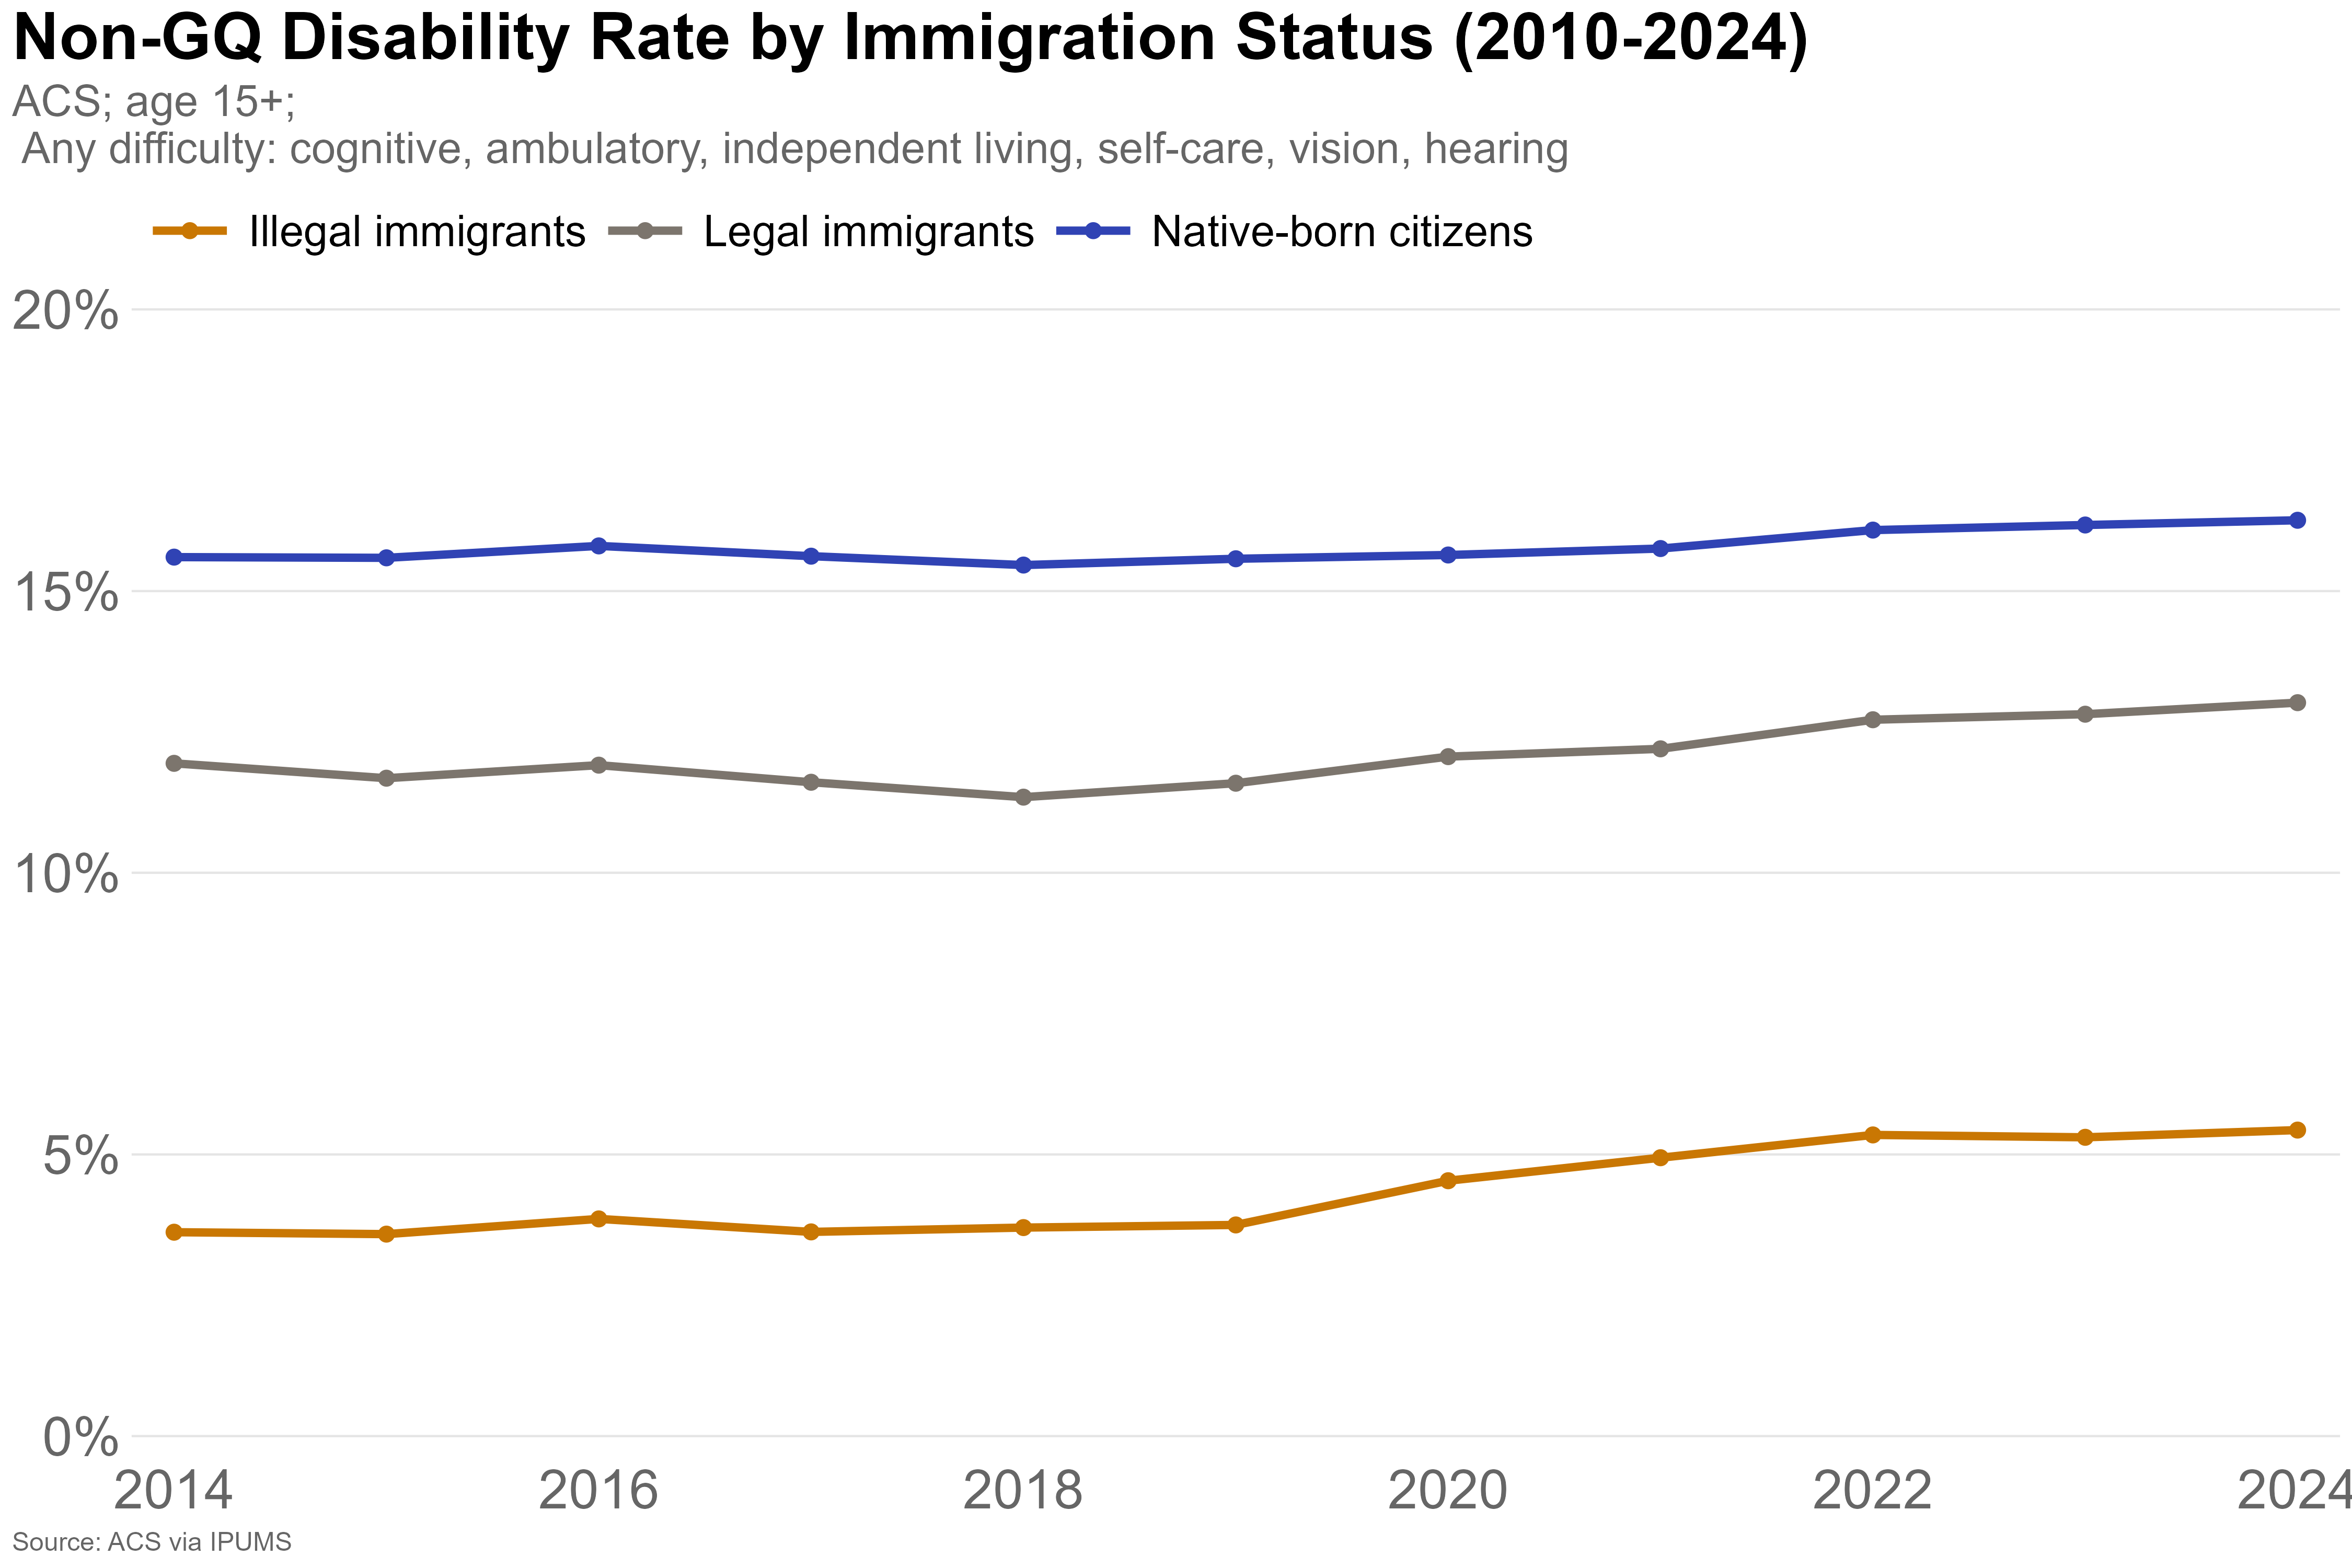

The data file committed next to this chart (first rows):
year, immig_status, disabled, population, pct
2014, Illegal immigrants, 385241, 10643830, 3.619
2014, Legal immigrants, 3560076, 29811534, 11.94
2014, Native-born citizens, 32760079, 209967788, 15.6
2015, Illegal immigrants, 371568, 10363557, 3.585
2015, Legal immigrants, 3626158, 31050260, 11.68
2015, Native-born citizens, 32989446, 211606503, 15.59
2016, Illegal immigrants, 387812, 10058743, 3.855
2016, Legal immigrants, 3784900, 31780055, 11.91
2016, Native-born citizens, 33640377, 212893227, 15.8
2017, Illegal immigrants, 359088, 9906069, 3.625
2017, Legal immigrants, 3785027, 32611746, 11.61
2017, Native-born citizens, 33541775, 214748167, 15.62
2018, Illegal immigrants, 359557, 9714092, 3.701
2018, Legal immigrants, 3758427, 33137602, 11.34
2018, Native-born citizens, 33400945, 216023956, 15.46
2019, Illegal immigrants, 360161, 9608285, 3.748
2019, Legal immigrants, 3855025, 33264257, 11.59
2019, Native-born citizens, 33851987, 217372453, 15.57
2020, Illegal immigrants, 378440, 8348090, 4.533
2020, Legal immigrants, 4015911, 33296693, 12.06
2020, Native-born citizens, 34430044, 220138503, 15.64
2021, Illegal immigrants, 440276, 8909797, 4.941
2021, Legal immigrants, 4201711, 34441769, 12.2
2021, Native-born citizens, 34796700, 220865769, 15.75
2022, Illegal immigrants, 507379, 9490511, 5.346
2022, Legal immigrants, 4392260, 34541540, 12.72
2022, Native-born citizens, 35760022, 222357328, 16.08
2023, Illegal immigrants, 538046, 10144307, 5.304
2023, Legal immigrants, 4536568, 35402906, 12.81
2023, Native-born citizens, 35983110, 222492708, 16.17
2024, Illegal immigrants, 631735, 11629426, 5.432
2024, Legal immigrants, 4716053, 36224530, 13.02
2024, Native-born citizens, 36595013, 225108491, 16.26
